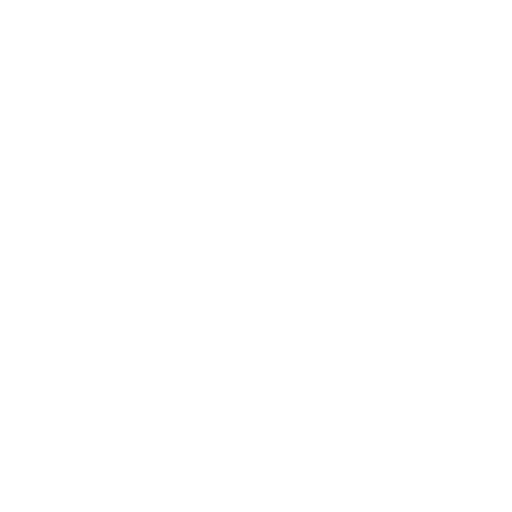
t = 0.00 s
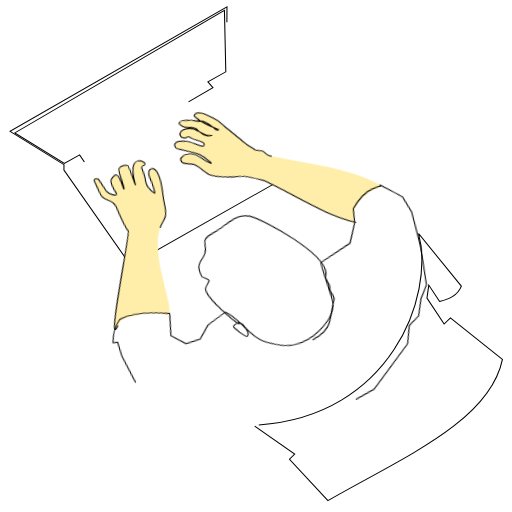
t = 3.00 s
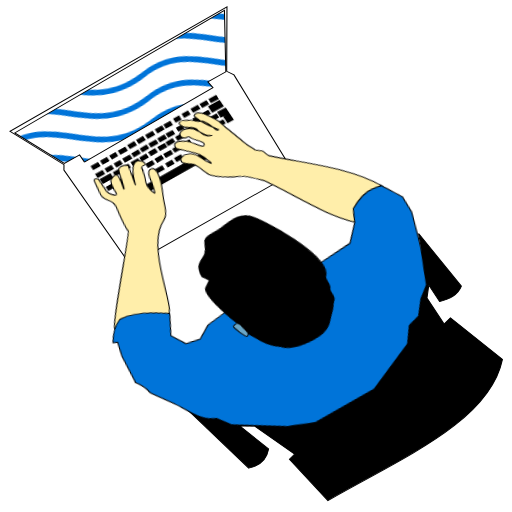
t = 4.25 s
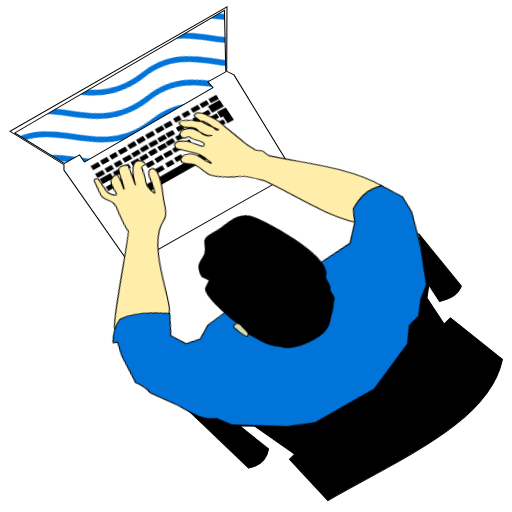
t = 5.50 s
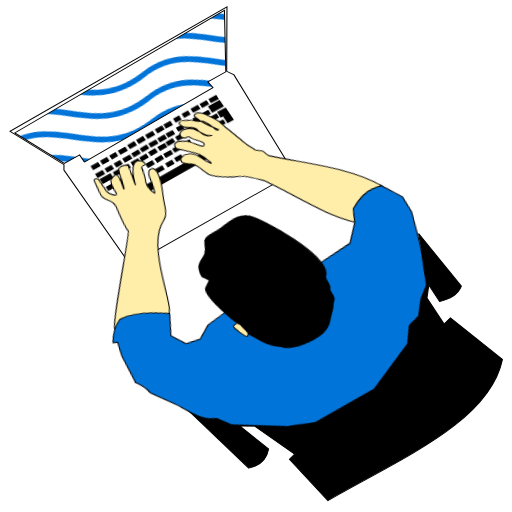
t = 6.75 s
t = 8.00 s: frame unchanged from t = 6.75 s, image omitted

The animated SVG that drew these frames (rendered in a browser with its animation timeline set to each time). Animation: 3 CSS @keyframes rules; one cycle of 8.00 s.

<?xml version="1.0" encoding="UTF-8" standalone="no"?>
<svg
   xmlns:dc="http://purl.org/dc/elements/1.1/"
   xmlns:cc="http://creativecommons.org/ns#"
   xmlns:rdf="http://www.w3.org/1999/02/22-rdf-syntax-ns#"
   xmlns:svg="http://www.w3.org/2000/svg"
   xmlns="http://www.w3.org/2000/svg"
   xmlns:xlink="http://www.w3.org/1999/xlink"
   xmlns:sodipodi="http://sodipodi.sourceforge.net/DTD/sodipodi-0.dtd"
   xmlns:inkscape="http://www.inkscape.org/namespaces/inkscape"
   width="500"
   height="500"
   viewBox="0 0 132.292 132.292"
   id="svg1658"
   version="1.1"
   sodipodi:docname="laptopAnimation-min.svg"
   inkscape:version="0.92.3 (2405546, 2018-03-11)">
  <metadata
     id="metadata78">
    <rdf:RDF>
      <cc:Work
         rdf:about="">
        <dc:format>image/svg+xml</dc:format>
        <dc:type
           rdf:resource="http://purl.org/dc/dcmitype/StillImage" />
      </cc:Work>
    </rdf:RDF>
  </metadata>
  <sodipodi:namedview
     pagecolor="#ffffff"
     bordercolor="#666666"
     borderopacity="1"
     objecttolerance="10"
     gridtolerance="10"
     guidetolerance="10"
     inkscape:pageopacity="0"
     inkscape:pageshadow="2"
     inkscape:window-width="1920"
     inkscape:window-height="1001"
     id="namedview76"
     showgrid="false"
     inkscape:zoom="0.472"
     inkscape:cx="250"
     inkscape:cy="250"
     inkscape:window-x="-9"
     inkscape:window-y="-9"
     inkscape:window-maximized="1"
     inkscape:current-layer="svg1658" />
  <defs
     id="defs1652">
    <pattern
       xlink:href="#Wavy"
       id="pattern4792"
       patternTransform="translate(-133.763 37.836)" />
    <pattern
       id="Wavy"
       height="5.181"
       width="30.066"
       patternUnits="userSpaceOnUse">
      <path
         id="path2606"
         d="M7.597.061C5.079-.187 2.656.302-.01 1.788v1.273c2.783-1.63 5.183-2.009 7.482-1.781 2.298.228 4.497 1.081 6.781 1.938 4.567 1.713 9.551 3.458 15.813-.157l-.004-1.273c-6.44 3.709-10.816 1.982-15.371.273-2.278-.854-4.576-1.75-7.094-2z" />
    </pattern>
  </defs>
  <g
     id="layer1"
     transform="matrix(1.2639541,0,0,1.2139337,-14.459976,-207.76132)">
    <g
       id="g990"
       transform="matrix(1.02941,-0.20068,0.18763,0.96246,-190.847,78.063)">
      <path
         d="m 204.51,233.596 6.565,7.562 -1.197,0.873 5.746,10.355 c 15.554,-6.07 33.985,-10.323 38.875,-23.136 l -8.34,-10.922 -1.447,1.072 -2.277,-6.209 0.854,-2.697 1.436,3.917 c 1.93,-0.158 3.725,-0.566 4.757,-2.394 l -6.144,-12.92 c 0.733,14.827 -13.917,40.156 -41.942,33.69 l -9.142,-5.427 9.488,14.944 c 2.539,-0.037 3.854,-1.337 4.538,-3.289 l -4.588,-6.012 z"
         id="chair"
         style="fill-opacity:0;stroke:#000000;stroke-width:0.206;stroke-dasharray:295;stroke-dashoffset:295"
         inkscape:connector-curvature="0" />
      <path
         d="m 221.827,181.15 -34.824,13.198 -9.048,-22.907 0.223,-1.166 -9.03,-9.26 46.339,-17.853 -2.555,13.723 1.255,1.058 z"
         id="laptop"
         style="fill:none;stroke:#000000;stroke-width:0.206;stroke-dasharray:215;stroke-dashoffset:215"
         inkscape:connector-curvature="0" />
      <path
         d="m 182.177,170.543 -0.63,-1.72 -3.248,1.191 -8.297,-8.445 44.86,-17.745 -2.121,13.131 -3.821,1.401 0.75,1.46 z"
         id="screen"
         style="fill:url(#pattern4792);fill-opacity:0;stroke:#000000;stroke-width:0.206;stroke-dasharray:150;stroke-dashoffset:150"
         inkscape:connector-curvature="0" />
      <g
         id="keyboard"
         transform="matrix(0.72932982,-0.26735879,0.26735879,0.72932982,32.009538,90.192235)"
         style="opacity:0;fill:none;fill-opacity:0.07999998;stroke:#000000">
        <path
           id="path871"
           d="m 146.65,166.12 h 2.178"
           style="stroke-width:1.32299995"
           inkscape:connector-curvature="0" />
        <path
           id="path873"
           d="m 149.433,166.08 h 2.017"
           style="stroke-width:1.32299995"
           inkscape:connector-curvature="0" />
        <path
           id="path875"
           d="m 152.135,166.08 1.856,-0.04"
           style="stroke-width:1.32299995"
           inkscape:connector-curvature="0" />
        <path
           id="path877"
           d="m 154.636,166.04 h 2.178"
           style="stroke-width:1.32299995"
           inkscape:connector-curvature="0" />
        <path
           id="path879"
           d="m 157.46,165.959 2.056,-0.04"
           style="stroke-width:1.32299995"
           inkscape:connector-curvature="0" />
        <path
           id="path881"
           d="m 160.081,165.918 2.057,-0.08"
           style="stroke-width:1.32299995"
           inkscape:connector-curvature="0" />
        <path
           id="path883"
           d="m 162.703,165.878 h 2.178"
           style="stroke-width:1.32299995"
           inkscape:connector-curvature="0" />
        <path
           id="path885"
           d="m 165.566,165.838 2.098,-0.04"
           style="stroke-width:1.32299995"
           inkscape:connector-curvature="0" />
        <path
           id="path887"
           d="m 168.067,165.797 2.017,0.04"
           style="stroke-width:1.32299995"
           inkscape:connector-curvature="0" />
        <path
           id="path889"
           d="m 170.97,165.676 1.735,0.04"
           style="stroke-width:1.32299995"
           inkscape:connector-curvature="0" />
        <path
           id="path891"
           d="m 173.471,165.676 h 1.856"
           style="stroke-width:1.32299995"
           inkscape:connector-curvature="0" />
        <path
           id="path893"
           d="m 176.093,165.636 h 2.138"
           style="stroke-width:1.32299995"
           inkscape:connector-curvature="0" />
        <path
           id="path895"
           d="m 178.715,165.676 h 2.016"
           style="stroke-width:1.32299995"
           inkscape:connector-curvature="0" />
        <path
           id="path897"
           d="m 181.296,165.676 2.259,0.04"
           style="stroke-width:1.32299995"
           inkscape:connector-curvature="0" />
        <path
           d="m 146.489,168.625 h 2.178"
           id="path843"
           style="stroke-width:1.32299995"
           inkscape:connector-curvature="0" />
        <path
           d="m 149.272,168.585 h 2.016"
           id="path845"
           style="stroke-width:1.32299995"
           inkscape:connector-curvature="0" />
        <path
           d="m 151.974,168.585 1.855,-0.04"
           id="path847"
           style="stroke-width:1.32299995"
           inkscape:connector-curvature="0" />
        <path
           d="m 154.475,168.545 h 2.178"
           id="path849"
           style="stroke-width:1.32299995"
           inkscape:connector-curvature="0" />
        <path
           d="m 157.137,168.464 2.057,-0.04"
           id="path851"
           style="stroke-width:1.32299995"
           inkscape:connector-curvature="0" />
        <path
           d="m 159.637,168.424 2.057,-0.08"
           id="path853"
           style="stroke-width:1.32299995"
           inkscape:connector-curvature="0" />
        <path
           d="m 162.178,168.383 h 2.178"
           id="path855"
           style="stroke-width:1.32299995"
           inkscape:connector-curvature="0" />
        <path
           d="m 164.8,168.343 2.097,-0.04"
           id="path857"
           style="stroke-width:1.32299995"
           inkscape:connector-curvature="0" />
        <path
           d="m 167.26,168.303 2.017,0.04"
           id="path859"
           style="stroke-width:1.32299995"
           inkscape:connector-curvature="0" />
        <path
           d="m 170.285,168.222 1.734,0.04"
           id="path861"
           style="stroke-width:1.32299995"
           inkscape:connector-curvature="0" />
        <path
           d="m 172.463,168.343 h 1.855"
           id="path863"
           style="stroke-width:1.32299995"
           inkscape:connector-curvature="0" />
        <path
           d="m 175.085,168.262 h 2.137"
           id="path865"
           style="stroke-width:1.32299995"
           inkscape:connector-curvature="0" />
        <path
           d="m 177.747,168.222 h 2.016"
           id="path867"
           style="stroke-width:1.32299995"
           inkscape:connector-curvature="0" />
        <path
           id="path869"
           d="m 146.73,170.597 h 3.187"
           style="stroke-width:1.60000002"
           inkscape:connector-curvature="0" />
        <path
           id="path872"
           d="m 150.522,170.557 h 2.017"
           style="stroke-width:1.32299995"
           inkscape:connector-curvature="0" />
        <path
           id="path874"
           d="m 153.224,170.557 1.856,-0.04"
           style="stroke-width:1.32299995"
           inkscape:connector-curvature="0" />
        <path
           id="path876"
           d="m 155.725,170.516 h 2.178"
           style="stroke-width:1.32299995"
           inkscape:connector-curvature="0" />
        <path
           id="path878"
           d="m 158.266,170.516 2.057,-0.04"
           style="stroke-width:1.32299995"
           inkscape:connector-curvature="0" />
        <path
           id="path880"
           d="m 160.928,170.436 2.057,-0.081"
           style="stroke-width:1.32299995"
           inkscape:connector-curvature="0" />
        <path
           id="path882"
           d="m 163.59,170.395 h 2.178"
           style="stroke-width:1.32299995"
           inkscape:connector-curvature="0" />
        <path
           id="path884"
           d="m 166.05,170.315 2.098,-0.04"
           style="stroke-width:1.32299995"
           inkscape:connector-curvature="0" />
        <path
           id="path886"
           d="m 168.833,170.315 2.017,0.04"
           style="stroke-width:1.32299995"
           inkscape:connector-curvature="0" />
        <path
           id="path888"
           d="m 171.455,170.153 1.734,0.04"
           style="stroke-width:1.32299995"
           inkscape:connector-curvature="0" />
        <path
           id="path890"
           d="m 173.834,170.153 h 1.856"
           style="stroke-width:1.32299995"
           inkscape:connector-curvature="0" />
        <path
           id="path892"
           d="m 176.335,170.113 h 2.138"
           style="stroke-width:1.32299995"
           inkscape:connector-curvature="0" />
        <path
           id="path894"
           d="m 178.997,170.194 h 2.017"
           style="stroke-width:1.32299995"
           inkscape:connector-curvature="0" />
        <path
           d="m 146.932,173.138 h 2.178"
           id="path896"
           style="stroke-width:1.32299995"
           inkscape:connector-curvature="0" />
        <path
           d="m 149.957,173.098 h 2.017"
           id="path898"
           style="stroke-width:1.32299995"
           inkscape:connector-curvature="0" />
        <path
           d="m 152.498,173.057 1.856,-0.04"
           id="path900"
           style="stroke-width:1.32299995"
           inkscape:connector-curvature="0" />
        <path
           d="m 155.16,172.977 h 2.178"
           id="path902"
           style="stroke-width:1.32299995"
           inkscape:connector-curvature="0" />
        <path
           d="m 158.629,172.896 2.057,-0.04"
           id="path904"
           style="stroke-width:1.32299995"
           inkscape:connector-curvature="0" />
        <path
           d="m 161.331,172.896 2.057,-0.08"
           id="path906"
           style="stroke-width:1.32299995"
           inkscape:connector-curvature="0" />
        <path
           d="m 163.872,172.856 h 2.178"
           id="path908"
           style="stroke-width:1.32299995"
           inkscape:connector-curvature="0" />
        <path
           d="m 166.534,172.815 2.098,-0.04"
           id="path910"
           style="stroke-width:1.32299995"
           inkscape:connector-curvature="0" />
        <path
           d="m 169.519,172.775 2.016,0.04"
           id="path912"
           style="stroke-width:1.32299995"
           inkscape:connector-curvature="0" />
        <path
           d="m 177.061,172.493 1.734,0.04"
           id="path914"
           style="stroke-width:1.32299995"
           inkscape:connector-curvature="0" />
        <path
           d="m 179.723,172.493 h 1.855"
           id="path916"
           style="stroke-width:1.32299995"
           inkscape:connector-curvature="0" />
        <path
           d="m 159.92,175.437 h 2.137"
           id="path918"
           style="stroke-width:1.32299995"
           inkscape:connector-curvature="0" />
        <path
           d="m 162.945,175.397 h 2.016"
           id="path920"
           style="stroke-width:1.32299995"
           inkscape:connector-curvature="0" />
        <path
           id="path922"
           d="m 165.607,175.276 h 2.016"
           style="stroke-width:1.32299995"
           inkscape:connector-curvature="0" />
        <path
           id="path926"
           d="m 156.002,178.346 18.978,-0.243"
           style="stroke-width:2.1170001"
           inkscape:connector-curvature="0" />
        <path
           id="path928"
           d="m 180.17,167.762 h 3.407"
           style="stroke-width:2.1170001"
           inkscape:connector-curvature="0" />
        <path
           id="path936"
           d="m 181.306,170.195 1.582,0.04 v 3.123"
           style="stroke-width:1.852"
           inkscape:connector-curvature="0" />
      </g>
      <path
         d="m 182.273,206.683 c -3.465,5.442 5.882,-19.068 5.617,-19.669 -0.36,-0.82 -0.848,-2.783 -1.34,-5.563 -0.332,-1.879 -1.746,-1.703 -2.296,-2.768 -0.37,-0.716 -0.44,-1.55 -0.622,-2.334 -0.11,-0.466 -0.284,-1.41 -0.284,-1.41 -0.11,-0.54 0.794,-0.373 0.896,-0.095 l 0.979,2.67 c 0.3,0.817 2.043,1.854 1.86,0.947 0,0 -0.68,-1.868 -0.567,-2.82 0.042,-0.358 0.85,-1.159 1.208,-1.116 0.776,0.093 0.853,3.637 0.995,3.33 0.23,-0.495 -0.574,-4.23 -0.164,-4.59 0.445,-0.393 1.193,-0.484 1.756,-0.295 0.263,0.088 0.714,4.727 0.755,4.453 0.013,-0.09 -0.53,-5.397 1.616,-4.973 0.448,0.088 1.04,0.447 1.03,0.903 -0.01,0.346 -0.867,0.306 -0.812,0.647 0.15,0.925 0.348,1.955 0.26,2.932 -0.148,1.656 1.232,3.041 1.232,3.041 0.245,0.187 -0.144,-2.64 -0.144,-2.64 0,0 -0.225,-0.982 -0.222,-1.534 0.002,-0.438 0.215,-0.998 0.623,-1.16 0.216,-0.085 0.5,0.056 0.663,0.223 0.51,0.522 0.546,1.368 0.65,2.09 0.217,1.508 -0.005,3.047 -0.072,4.568 -0.055,1.238 0.13,2.536 -0.27,3.71 -0.22,0.64 -1.126,1.692 -1.126,1.692 -3.93,5.912 0.082,21.262 -2.827,19.318 -2,-1.336 -8.238,-1.098 -8.738,-0.432 z"
         id="left_arm"
         style="fill:#ffeeaa;fill-opacity:0;stroke:#000000;stroke-width:0.206;stroke-dasharray:160;stroke-dashoffset:160"
         inkscape:connector-curvature="0" />
      <path
         d="m 231.823,194.266 c -5.944,-2.952 -10.714,-8.436 -16.07,-12.659 -2.3,-1.198 -3.601,-1.749 -4.072,-1.76 0,0 -4.095,-0.452 -5.815,-1.472 -1.103,-0.655 -1.587,-2.056 -2.616,-2.82 -0.734,-0.547 -2.056,-0.39 -2.465,-1.208 -0.143,-0.287 -0.053,-0.726 0.18,-0.945 0.537,-0.502 1.484,-0.486 2.187,-0.274 1.297,0.391 1.39,1.417 3.08,2.65 0.746,0.544 -0.982,-1.595 -1.683,-2.195 -0.888,-0.762 -2.068,-1.096 -3.08,-1.685 -0.422,-0.246 -1.043,-0.328 -1.25,-0.772 -0.144,-0.313 -0.11,-0.8 0.153,-1.023 0.52,-0.438 1.373,-0.094 2.039,0.044 1.2,0.25 3.167,2.59 3.41,1.387 0.148,-0.737 -2.233,-1.413 -2.545,-2.144 -0.137,-0.32 -0.718,0.155 -1.044,0.031 -0.287,-0.11 -0.594,-0.335 -0.671,-0.633 a 0.946,0.946 0 0 1 0.287,-0.896 c 0.495,-0.417 1.292,-0.406 1.924,-0.266 1.38,0.305 2.162,2.14 3.567,2.297 0.246,0.027 0.38,0.038 0.134,0.057 -1.344,0.108 -1.944,-1.148 -2.621,-2.047 -0.515,-0.684 -1.723,-0.423 -2.38,-0.974 -0.3,-0.253 -0.808,-0.648 -0.63,-1 0.312,-0.613 1.377,-0.22 2.06,-0.139 0.759,0.091 1.426,0.623 2.187,0.693 1.444,0.131 2.529,3.178 3.022,2.444 0,0 -2.76,-1.898 -3.778,-3.31 -0.162,-0.223 -0.486,-0.587 -0.285,-0.775 1.01,-0.942 2.696,0.84 3.785,1.69 0.706,0.552 1.11,1.406 1.655,2.118 1.168,1.53 3.454,4.625 3.454,4.625 l 1.428,1.498 1.32,0.483 0.976,1.225 c 7.147,3.345 15.13,5.761 20.564,11.01 -5.37,1.06 -7.096,4.335 -6.407,6.745 z"
         id="right_arm"
         style="fill:#ffeeaa;fill-opacity:0;stroke:#000000;stroke-width:0.206;stroke-dasharray:190;stroke-dashoffset:190"
         inkscape:connector-curvature="0" />
      <path
         d="m 183.426,219.553 -1.598,-6.133 -0.287,-3.146 -0.904,-0.102 c 0.297,-1.66 0.785,-3.282 2.245,-4.72 2.928,-0.989 6.307,-0.22 9.74,0.76 l -0.63,4.783 2.579,2.305 2.885,-0.407 2.044,-2.7 3.803,-2.044 c 2.347,1.49 3.877,6.713 6.87,8.101 0,0 2.628,1.415 4.253,1.552 2.375,0.2 4.583,-0.725 6.45,-2.206 1.844,-1.464 3.597,-3.554 3.39,-5.9 -0.25,-2.842 -0.877,-8.254 -0.788,-8.287 l 6.382,-2.995 1.693,-4.213 0.259,-2.986 c 1.598,-2.02 3.399,-3.697 6.148,-3.758 -0.852,-1.07 2.16,1.79 3.716,3.166 l 1.176,3.602 0.207,4.1 0.16,3.974 -0.36,8.052 -1.587,2.742 -1.134,3.584 -2.133,1.646 -1.042,3.838 -8.18,8.327 -12.522,4.735 -5.57,-0.263 -10.6,-2.595 -2.58,-1.934 c -3.337,-0.12 -5.15,-3.026 -7.545,-4.867 l -4.028,-3.132 c -0.754,-0.913 -0.295,-1.146 -2.512,-2.879 z"
         id="shirt"
         style="fill:#0074d9;fill-opacity:0;stroke:#000000;stroke-width:0.206;stroke-dasharray:265;stroke-dashoffset:265"
         inkscape:connector-curvature="0" />
      <path
         id="ear"
         d="m 206.407,214.14 c -0.275,-0.03 -2.407,-2.56 -2.052,-2.69 0.042,-0.017 1.078,-1.22 1.812,0.016 0.977,1.817 0.713,2.727 0.24,2.673 z"
         style="fill:#ffeeaa;fill-opacity:0;stroke:#000000;stroke-width:0.206;stroke-dasharray:15;stroke-dashoffset:15"
         inkscape:connector-curvature="0" />
      <path
         d="m 205.523,211.285 c -0.98,-0.925 -5.755,-7.517 -5.02,-9.106 0.215,-0.46 0.742,-0.95 0.958,-1.416 0.08,-0.176 -0.962,-0.866 -0.976,-0.872 -0.534,-0.248 -0.526,-2.095 -0.505,-2.275 0.143,-1.27 1.289,-1.874 1.696,-2.753 1.052,-2.27 -0.83,-2.893 2.58,-4.143 2.534,-0.93 4.8,-3.295 7.44,-2.07 2.316,1.073 14.116,11.737 12.207,15.856 -0.307,0.663 0.689,2.008 0.35,2.741 -0.278,0.6 0.67,1.915 0.367,2.57 -0.742,1.602 -1.055,3.054 -1.855,4.78 -1.322,2.907 -7.73,4.697 -10.284,3.032 -2.767,-0.815 -3.593,-2.278 -5.535,-3.915"
         id="head"
         style="fill-opacity:0;stroke:#000000;stroke-width:0.206;stroke-dasharray:115;stroke-dashoffset:115"
         inkscape:connector-curvature="0" />
    </g>
  </g>
  <style
     id="style1014">#keyboard { opacity: 0; animation: opacity 1s linear forwards; animation-delay: 3s; } #left_arm { fill-opacity: 0; stroke-dasharray: 160; stroke-dashoffset: 160; animation: dash 5s linear forwards, fill-in 1s linear 2s forwards; } #right_arm { fill-opacity: 0; stroke-dasharray: 190; stroke-dashoffset: 190; animation: dash 5s linear forwards, fill-in 1s linear 2s forwards; } #shirt { fill-opacity: 0; stroke-dasharray: 265; stroke-dashoffset: 265; animation: dash 5s linear forwards, fill-in 1s linear 3s forwards; } #head { fill-opacity: 0; stroke-dasharray: 115; stroke-dashoffset: 115; animation: dash 5s linear forwards, fill-in 1s linear 3s forwards; } #ear { fill-opacity: 0; stroke-dasharray: 15; stroke-dashoffset: 15; animation: dash 5s linear forwards, fill-in 3s linear 3s forwards; } #chair { fill-opacity: 0; stroke-dasharray: 295; stroke-dashoffset: 295; animation: dash 5s linear forwards, fill-in 1s linear 3s forwards; } #laptop { stroke-dasharray: 215; stroke-dashoffset: 215; animation: dash 5s linear forwards; } #screen { fill-opacity: 0; stroke-dasharray: 150; stroke-dashoffset: 150; animation: dash 5s linear forwards, fill-in 1s linear 3s forwards; } #Wavy{ fill: #0074d9; } @keyframes dash { to { stroke-dashoffset: 0; } } @keyframes opacity { to { opacity: 1; } } @keyframes fill-in { to { fill-opacity: 1; } }</style>
</svg>
